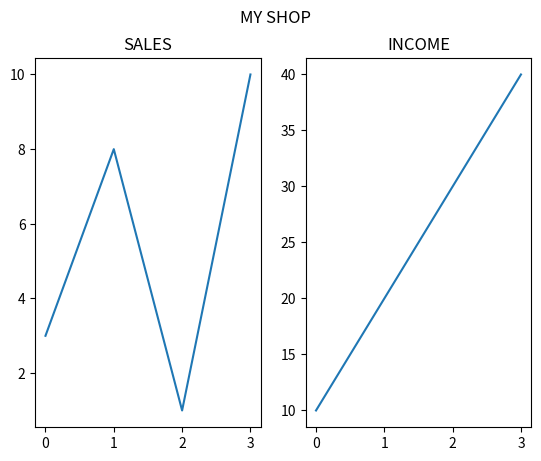
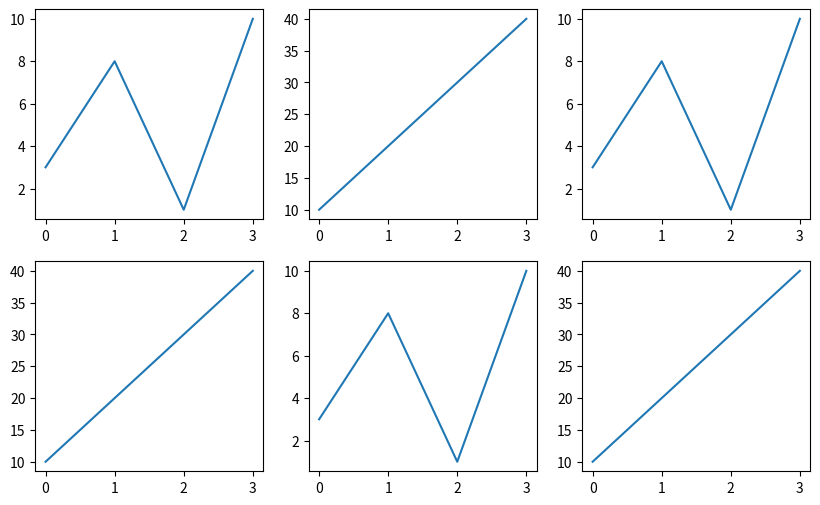

Here is the Python script that generated these plots, in order:
import matplotlib.pyplot as plt
import numpy as np

# Example of basic subplot()：1 row, 2 columns
class ExampleSubplot:
    def __init__(self):
        self.super_title = "MY SHOP"
        self.row = 1
        self.col = 2

        """ plot 1 """
        self.title_1 = "SALES"
        self.x_1 = np.array([0, 1, 2, 3])
        self.y_1 = np.array([3, 8, 1, 10])

        """ plot 2 """
        self.title_2 = "INCOME"
        self.x_2 = np.array([0, 1, 2, 3])
        self.y_2 = np.array([10, 20, 30, 40])

    def plot(self):

        """ plot 1 """
        plt.subplot(self.row, self.col, 1)
        plt.plot(self.x_1, self.y_1)
        plt.title(self.title_1)

        """ plot 2 """
        plt.subplot(self.row, self.col, 2)
        plt.plot(self.x_2, self.y_2)
        plt.title(self.title_2)

        plt.suptitle(self.super_title)
        plt.show()

# 創建 ExampleSubplot 物件
example_subplt = ExampleSubplot()
# 呼叫 plot() 方法來繪製圖形
example_subplt.plot()

# Draw as many plots
class MultiPlots:
    def __init__(self):
        self.nrows = 2
        self.ncols = 3
        self.figsize = (10, 6)

        self.x_1 = np.array([0, 1, 2, 3])
        self.y_1 = np.array([3, 8, 1, 10])

        self.x_2 = np.array([0, 1, 2, 3])
        self.y_2 = np.array([10, 20, 30, 40])

    def select_data(self, i, j):
        """ SRP. Only select data, don't draw. """
        return (self.x_1, self.y_1) if (i+j) % 2 == 0 else (self.x_2, self.y_2)
        
    def plot(self):
        self.fig, self.ax = plt.subplots(nrows=self.nrows, ncols=self.ncols, figsize=self.figsize)

        for i in range(self.nrows):
            for j in range(self.ncols):
                """ According to SRP(單一職責原則), seperate select data and draw. """
                x, y = self.select_data(i, j)
                self.ax[i, j].plot(x, y)
                
        plt.show()

# 創建 MultiPlots 物件
multi_subplt = MultiPlots()
# 呼叫 plot() 方法來繪製圖形
multi_subplt.plot()













"""
    self.ax[0, 0].plot(self.x_1, self.y_1)
    self.ax[0, 1].plot(self.x_2, self.y_2)
    self.ax[0, 2].plot(self.x_1, self.y_1)
    self.ax[1, 0].plot(self.x_2, self.y_2)
    self.ax[1, 1].plot(self.x_1, self.y_1)
    self.ax[1, 2].plot(self.x_2, self.y_2)
"""

"""    
    if (i+j) % 2 == 0:
        return self.x_1, self.y_1
    else:
        return self.x_2, self.y_2
"""